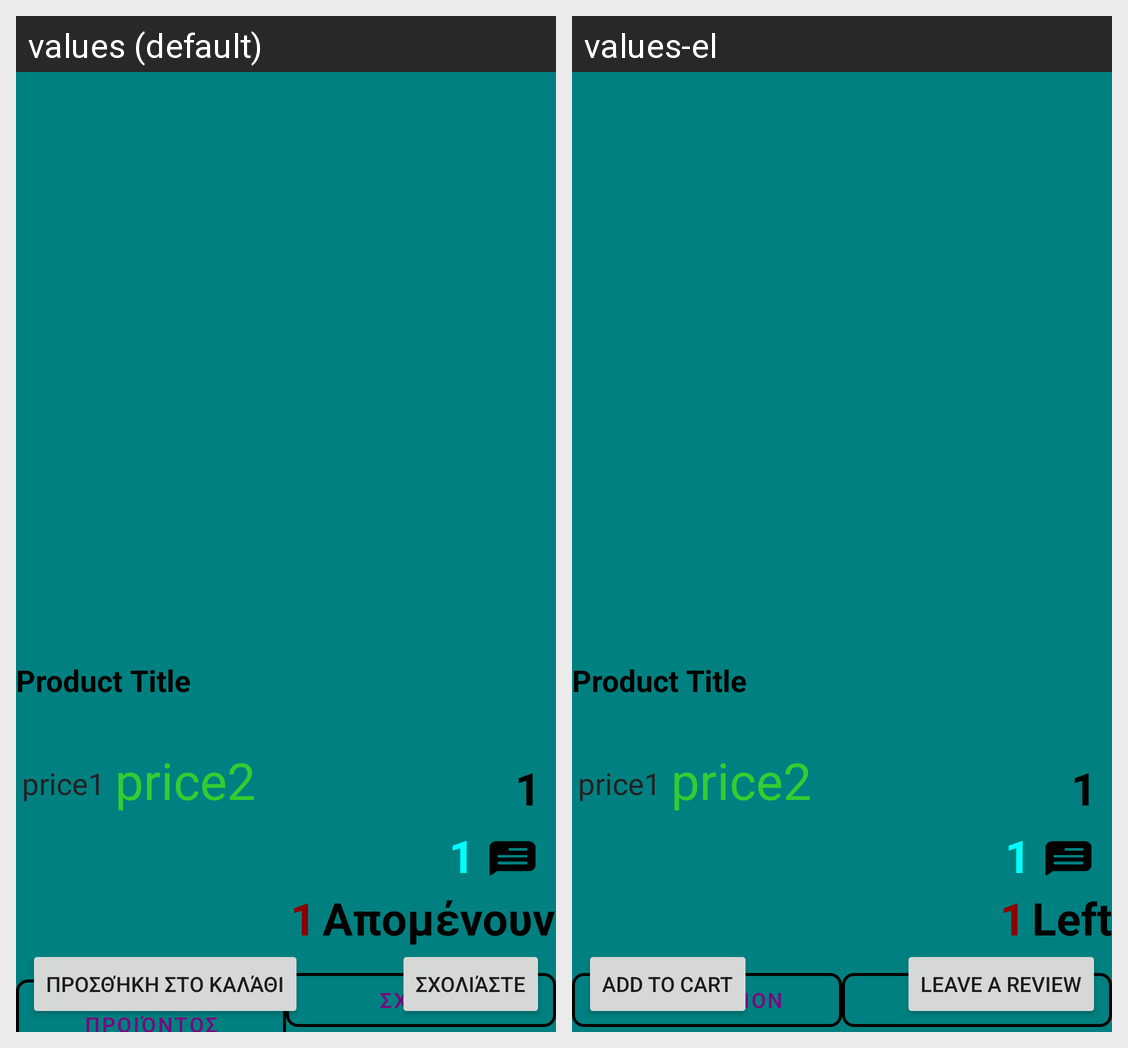

The same Android screen rendered under two of its app's locales, left to right. List the strings drawn on it with the default value and each locale's translation.
Android screen res/layout/fragment_product_details.xml rendered under 2 locales, left to right: values (default), values-el. Device: Nexus 5 (rendered at 1080×1920; each locale shown at half size, 540×960, under a caption strip naming it); theme Theme.myshopapp.
Strings drawn on this screen, with the default value and each locale's value (text and hints the layout hard-codes, and strings that could not be matched under every locale, appear in the picture but are not listed):

left
  values: Απομένουν
  values-el: Left

description
  values: Περιγραφή Προιόντος
  values-el: Description

reviews
  values: Σχόλια
  values-el: Reviews

leave_a_review
  values: Σχολιάστε
  values-el: Leave a review

add_to_cart
  values: Προσθήκη στο καλάθι
  values-el: Add to Cart
